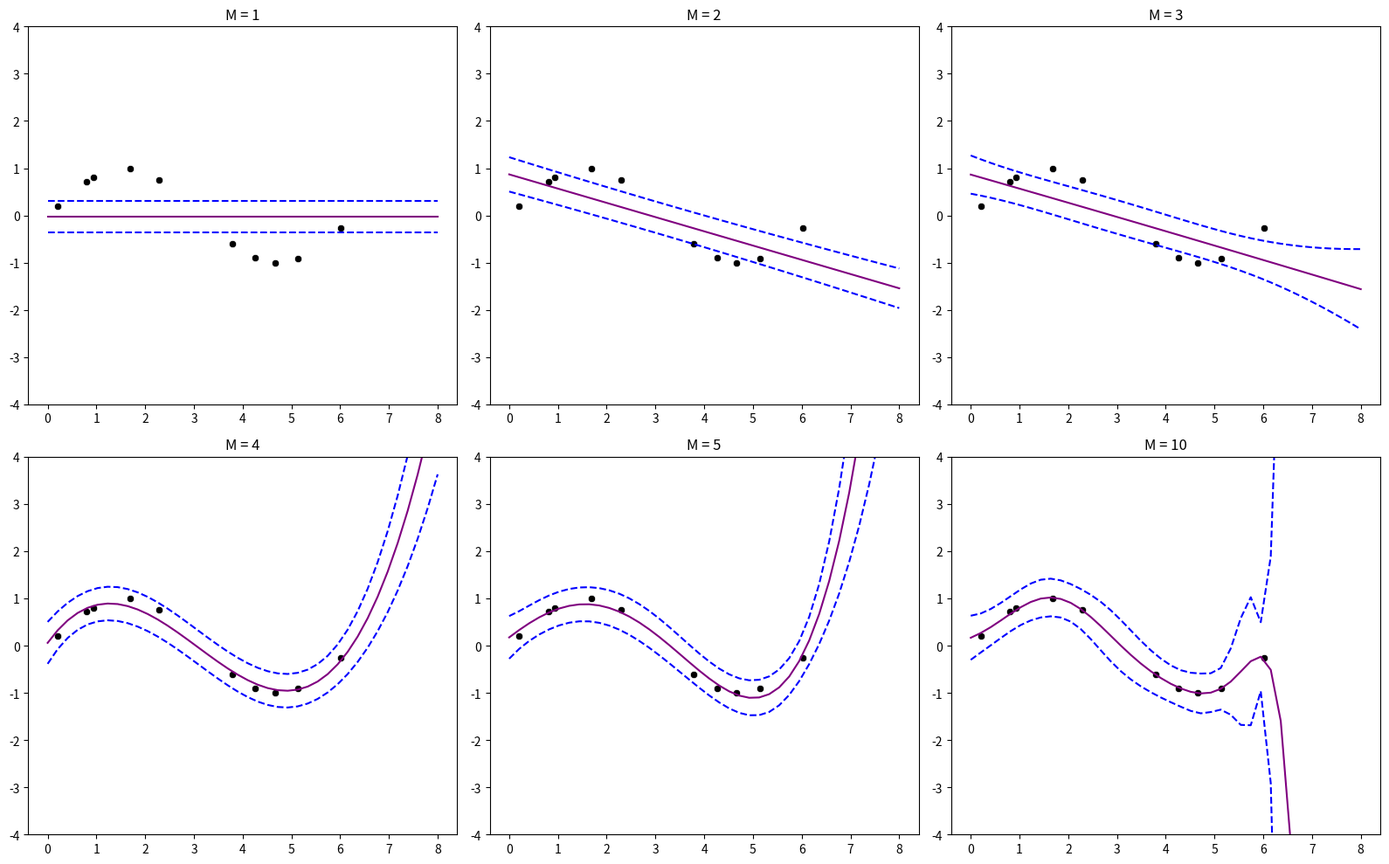

Source code (Python):
from typing import Tuple, List

import numpy as np
import matplotlib.pyplot as plt
import seaborn as sns


class LinearRegression2D:
    def __init__(self, ndim: int, _lambda: float = 10.0) -> None:
        self.ndim = ndim
        self._lambda = _lambda
        self.std = 1 / _lambda
        self.w_mean = np.zeros(ndim)
        self.w_vc_matrix = np.diag(np.ones(ndim))

    def predict(self, x: np.ndarray) -> Tuple[float, float]:
        """
        Return:
            Tuple[float, float]: The mean and standard deviation
                of predicted normal distribution.
        """
        mean = np.dot(self.w_mean, x)
        std = self.std + x.T @ np.linalg.inv(self.w_vc_matrix) @ x
        return (mean, std)

    def fit(self, x: np.ndarray, y: np.ndarray) -> None:
        # Calculate posterior weights' mean and vc matrix.
        prior_w_vc_matrix = self.w_vc_matrix.copy()
        self.w_vc_matrix = self.posterior_vc_matrix(x, prior_w_vc_matrix)
        self.w_mean = self.posterior_mean(
            x, y, self.w_vc_matrix, prior_w_vc_matrix, self.w_mean
        )

    def posterior_vc_matrix(
        self, x: np.ndarray, prior_w_vc_matrix: np.ndarray
    ) -> np.ndarray:
        sum_xx = np.zeros((self.ndim, self.ndim))
        for idx in range(x.shape[0]):
            x_n = x[idx]
            sum_xx += np.outer(x_n, x_n.T)
        return self._lambda * sum_xx + prior_w_vc_matrix

    def posterior_mean(
        self,
        x: np.ndarray,
        y: np.ndarray,
        posterior_w_vc_matrix: np.ndarray,
        prior_w_vc_matrix: np.ndarray,
        prior_mean: np.ndarray,
    ) -> np.ndarray:
        sum_yx = np.zeros((self.ndim))
        for idx in range(y.shape[0]):
            sum_yx += y[idx] * x[idx]
        return np.matmul(
            np.linalg.inv(posterior_w_vc_matrix),
            self._lambda * sum_yx + np.matmul(prior_w_vc_matrix, prior_mean),
        )


def input_vec(ndim: int, x: float) -> np.ndarray:
    return np.asarray([x**i for i in range(ndim)])


def generate_training_data(
    ndim: int,
    x_points: List[float],
) -> Tuple[np.ndarray, np.ndarray]:
    """
    Returns:
        Tuple[np.ndarray, np.ndarray]:
            input_vectors like (1, x, x**2, ...) and y (sin value of x points)
    """
    input_vectors = np.zeros((len(x_points), ndim))
    for idx, x in enumerate(x_points):
        input_vectors[idx] = input_vec(ndim, x)
    return input_vectors, np.sin(x_points)


def create_plot(ax, ndim, x, label, pred_x, pred_means, pred_stds, ylim) -> None:
    ax.set_title(f"M = {ndim}")
    ax.set(ylim=ylim)
    # plot label and x with black dot
    sns.scatterplot(x=x, y=label, color="black", ax=ax)
    # plot predicts
    sns.lineplot(x=pred_x, y=pred_means, color="purple", ax=ax)
    # plot upper and lower std^(1/2) line
    upper_std_line = [
        pred_means[i] + np.sqrt(np.abs(pred_stds[i])) for i in range(len(pred_means))
    ]
    lower_std_line = [
        pred_means[i] - np.sqrt(np.abs(pred_stds[i])) for i in range(len(pred_means))
    ]
    sns.lineplot(x=pred_x, y=upper_std_line, color="blue", linestyle="--", ax=ax)
    sns.lineplot(x=pred_x, y=lower_std_line, color="blue", linestyle="--", ax=ax)


def main():
    np.random.seed(43)

    # Configuration
    n_samples = 10
    input_x_min, input_x_max = 0, 7
    input_x = np.random.uniform(input_x_min, input_x_max, n_samples)
    pred_x = np.linspace(-0, 8, 40)
    ylim = (-4, 4)
    ndims = [1, 2, 3, 4, 5, 10]
    fig, axes = plt.subplots(nrows=2, ncols=3, figsize=(16, 10))
    axes = axes.flatten()

    for ndim, ax in zip(ndims, axes):
        print("=" * 10, f"M = {ndim}", "=" * 10)
        # Fit
        input_vectors, y = generate_training_data(ndim, input_x)
        model = LinearRegression2D(ndim=ndim)
        model.fit(input_vectors, y)
        # Inference
        pred_means, pred_stds = [], []
        for x_new in pred_x:
            mean_new, std_new = model.predict(input_vec(ndim, x_new))
            pred_means.append(mean_new)
            pred_stds.append(std_new)

        # Create plot
        create_plot(ax, ndim, input_x, y, pred_x.tolist(), pred_means, pred_stds, ylim)

    plt.tight_layout()
    plt.savefig("prediction-distribution-of-polynomial-regression-model.png")
    plt.close()


if __name__ == "__main__":
    main()
